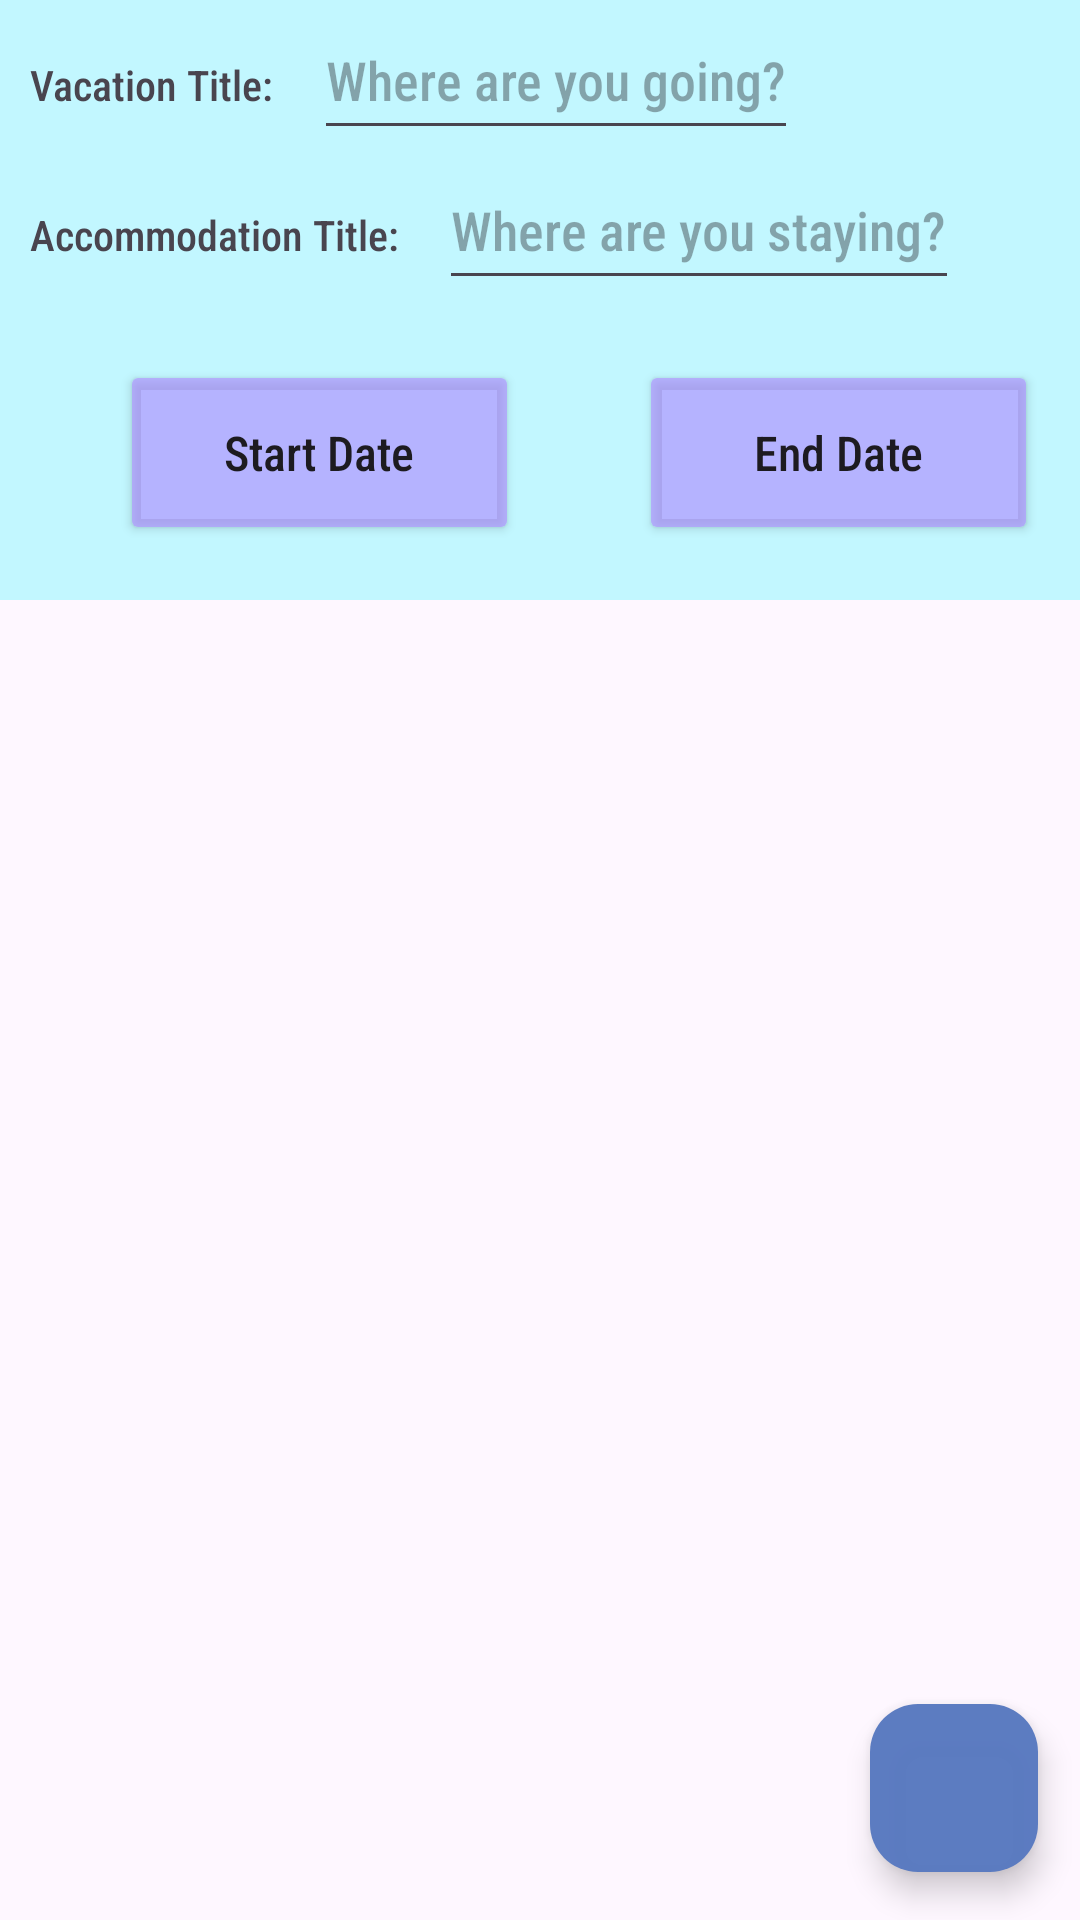

This screen was rendered from an Android layout file. Write that file and the resources it references.
<!-- AndroidManifest.xml: application theme Theme.Capstone_application -->
<!-- res/layout/activity_vacation_details.xml -->
<?xml version="1.0" encoding="utf-8"?>
<androidx.constraintlayout.widget.ConstraintLayout xmlns:android="http://schemas.android.com/apk/res/android"
    xmlns:app="http://schemas.android.com/apk/res-auto"
    xmlns:tools="http://schemas.android.com/tools"
    android:id="@+id/main"
    android:layout_width="match_parent"
    android:layout_height="match_parent"
    tools:context=".UI.VacationDetails">

    <ScrollView
        android:id="@+id/scrollView"
        android:layout_width="409dp"
        android:layout_height="200dp"
        android:background="@color/bg_light_blue"
        app:layout_constraintLeft_toLeftOf="parent"
        app:layout_constraintTop_toTopOf="parent">

        <LinearLayout
            android:layout_width="wrap_content"
            android:layout_height="wrap_content"
            android:orientation="vertical">

            <LinearLayout
                android:layout_width="wrap_content"
                android:layout_height="wrap_content"
                android:orientation="horizontal">

                <TextView
                    android:layout_width="wrap_content"
                    android:layout_height="50dp"
                    android:padding="10dp"
                    android:fontFamily="sans-serif-condensed-medium"
                    android:text="Vacation Title: " />

                <EditText
                    android:id="@+id/vacation_edit"
                    android:layout_width="wrap_content"
                    android:layout_height="50dp"
                    android:fontFamily="sans-serif-condensed-medium"
                    android:hint="Where are you going?" />
            </LinearLayout>

            <LinearLayout
                android:layout_width="wrap_content"
                android:layout_height="wrap_content"
                android:orientation="horizontal">

                <TextView
                    android:layout_width="wrap_content"
                    android:layout_height="50dp"
                    android:padding="10dp"
                    android:fontFamily="sans-serif-condensed-medium"
                    android:text="Accommodation Title: " />

                <EditText
                    android:id="@+id/hotel_edit"
                    android:layout_width="wrap_content"
                    android:layout_height="50dp"
                    android:fontFamily="sans-serif-condensed-medium"
                    android:hint="Where are you staying?" />
            </LinearLayout>

            <LinearLayout
                android:layout_width="wrap_content"
                android:layout_height="wrap_content"
                android:orientation="horizontal">

                <Button
                    android:id="@+id/vacation_startdate"
                    android:layout_width="wrap_content"
                    android:layout_height="wrap_content"
                    android:layout_marginTop="20dp"
                    android:layout_marginLeft="40dp"
                    android:ems="7"
                    android:inputType="date"
                    android:padding="20dp"
                    android:fontFamily="sans-serif-condensed-medium"
                    android:textSize="16dp"
                    android:text="Start Date"
                    android:backgroundTint="@color/date_button"
                    app:layout_constraintBottom_toBottomOf="parent"
                    app:layout_constraintEnd_toEndOf="parent"
                    app:layout_constraintHorizontal_bias=".546"
                    app:layout_constraintStart_toStartOf="parent"
                    app:layout_constraintVertical_bias=".004"/>

                <Button
                    android:id="@+id/vacation_enddate"
                    android:layout_width="wrap_content"
                    android:layout_height="wrap_content"
                    android:layout_marginTop="20dp"
                    android:layout_marginLeft="40dp"
                    android:ems="7"
                    android:inputType="date"
                    android:padding="20dp"
                    android:fontFamily="sans-serif-condensed-medium"
                    android:textSize="16dp"
                    android:text="End Date"
                    android:backgroundTint="@color/date_button"
                    app:layout_constraintBottom_toBottomOf="parent"
                    app:layout_constraintEnd_toEndOf="parent"
                    app:layout_constraintHorizontal_bias=".546"
                    app:layout_constraintStart_toStartOf="parent"
                    app:layout_constraintVertical_bias=".004"/>

            </LinearLayout>


        </LinearLayout>
    </ScrollView>

    <com.google.android.material.floatingactionbutton.FloatingActionButton
        android:id="@+id/floatingActionButton2"
        android:layout_width="wrap_content"
        android:layout_height="wrap_content"
        android:layout_marginBottom="16dp"
        android:clickable="true"
        android:backgroundTint="@color/floating_button"
        app:layout_constraintBottom_toBottomOf="parent"
        app:layout_constraintEnd_toEndOf="parent"
        app:layout_constraintHorizontal_bias="0.954"
        app:layout_constraintStart_toStartOf="parent"
        app:srcCompat="@drawable/add" />

    <androidx.recyclerview.widget.RecyclerView
        android:id="@+id/excursionrecyclerview"
        android:layout_width="409dp"
        android:layout_height="457dp"
        android:layout_marginTop="20dp"
        android:layout_marginLeft="10dp"
        android:backgroundTint="@color/recycler_bg"
        app:layout_constraintLeft_toLeftOf="parent"
        app:layout_constraintTop_toBottomOf="@id/scrollView" />
</androidx.constraintlayout.widget.ConstraintLayout>
<!-- resources referenced by this layout -->
<resources>
  <color name="bg_light_blue">#9D9EF7FF</color>
  <color name="date_button">#A9AF92FF</color>
  <color name="floating_button">#FC5B7BC1</color>
  <color name="recycler_bg">#93A7B4</color>
  <style name="Theme.Capstone_application" parent="Base.Theme.Capstone_application" />
  <style name="Base.Theme.Capstone_application" parent="Theme.Material3.DayNight">
          
          
      </style>
</resources>
